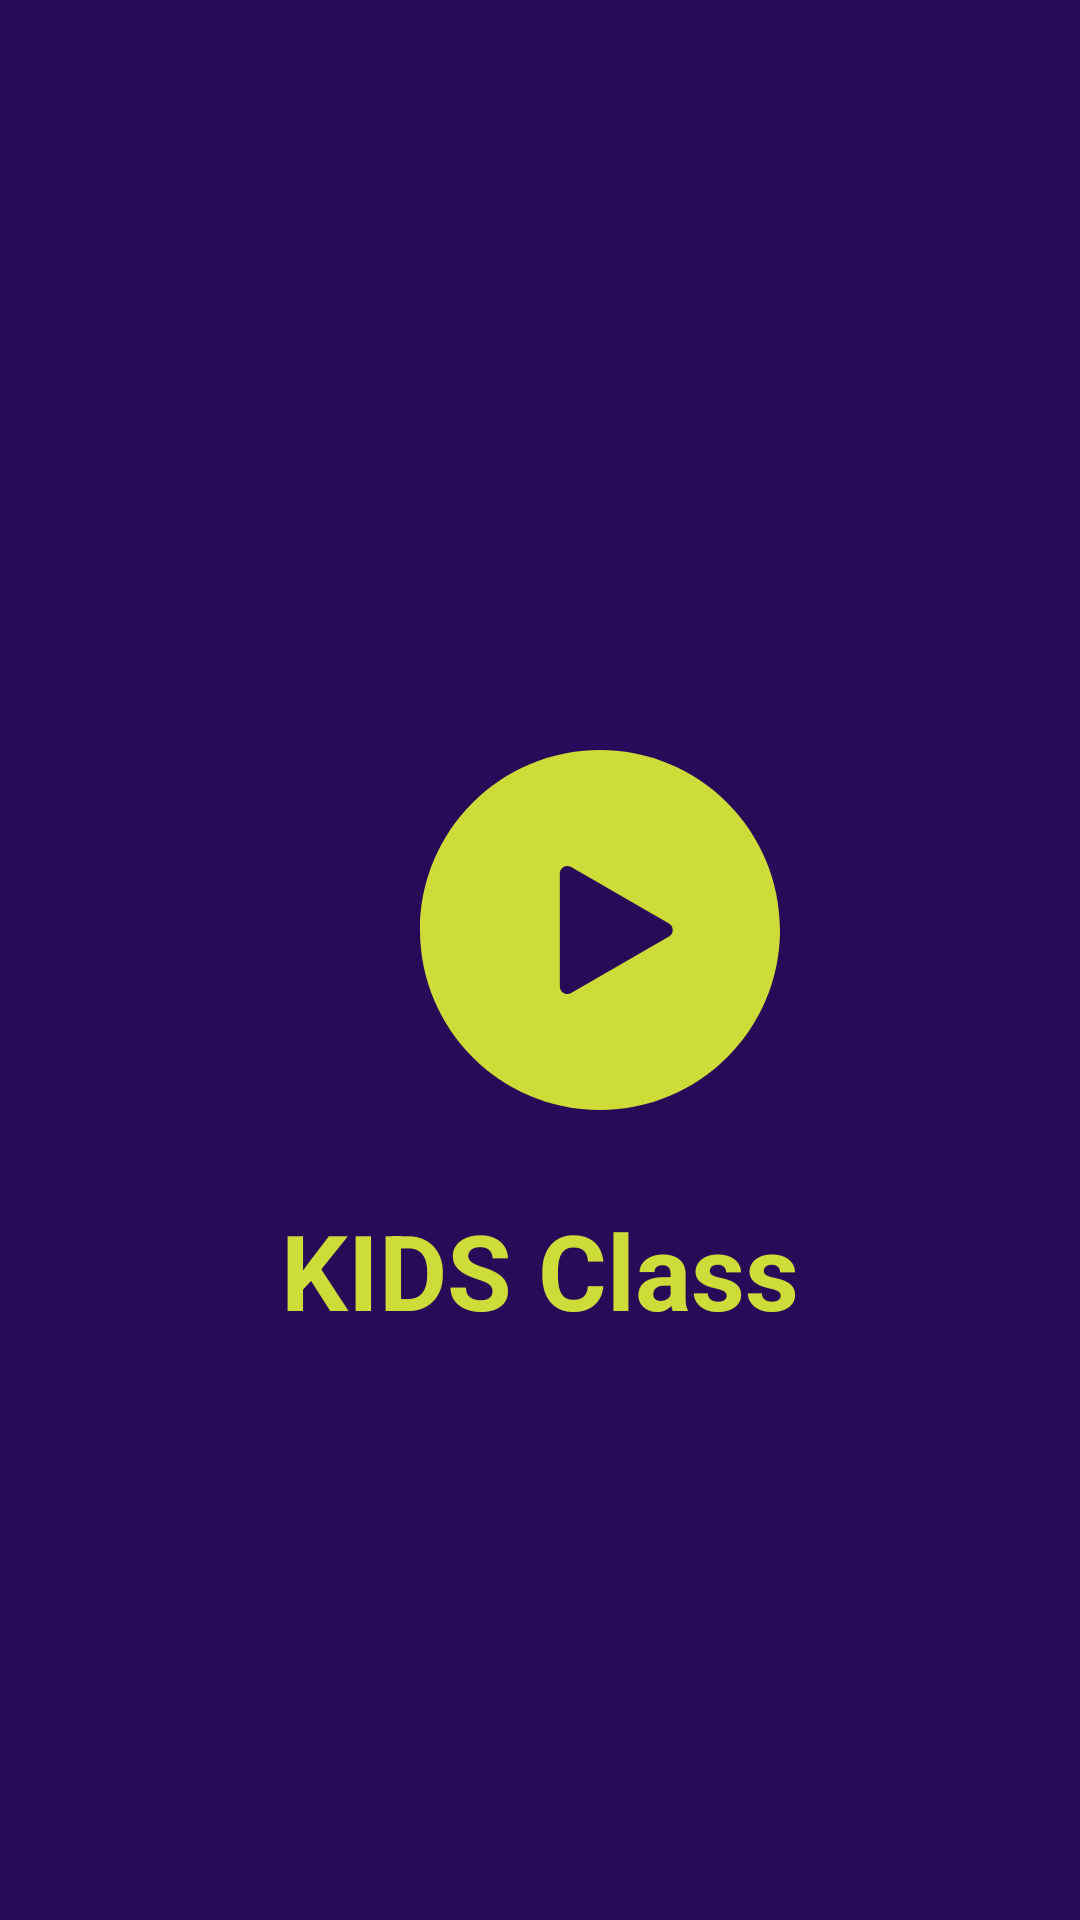

This screen was rendered from an Android layout file. Write that file and the resources it references.
<!-- AndroidManifest.xml: activity theme RestScreenTheme -->
<!-- res/layout/activity_splash.xml -->
<?xml version="1.0" encoding="utf-8"?>
<RelativeLayout xmlns:android="http://schemas.android.com/apk/res/android"
    xmlns:app="http://schemas.android.com/apk/res-auto"
    xmlns:tools="http://schemas.android.com/tools"
    android:layout_width="match_parent"
    android:layout_height="match_parent"
    android:background="#280A59"
    tools:context=".SplashActivity">

    <ImageView
        android:id="@+id/imgsplash"
        android:layout_width="wrap_content"
        android:layout_height="wrap_content"
        android:layout_marginStart="140dp"
        android:layout_marginTop="250dp"
        android:src="@drawable/splash_icon" />
    <TextView
        android:layout_width="wrap_content"
        android:layout_height="wrap_content"
        android:text="KIDS Class"
        android:textSize="35dp"
        android:textStyle="bold"
        android:layout_below="@+id/imgsplash"
        android:layout_marginTop="30dp"
        android:layout_centerInParent="true"
        android:textColor="#CDDC39"/>


</RelativeLayout>
<!-- resources referenced by this layout -->
<resources>
  <!-- drawable splash_icon (drawable-v24) -->
  <vector xmlns:android="http://schemas.android.com/apk/res/android"
      android:width="120dp"
      android:height="120dp"
      android:viewportWidth="120"
      android:viewportHeight="120">
    <path
        android:pathData="M60,0C26.86,0 0,26.86 0,60C0,93.14 26.86,120 60,120C93.14,120 120,93.14 120,60C120,26.86 93.14,0 60,0ZM83,62.18L50.39,81.01C48.71,81.98 46.61,80.77 46.61,78.83V41.17C46.61,39.23 48.71,38.02 50.39,38.99L83,57.82C84.68,58.79 84.68,61.21 83,62.18Z"
        android:fillColor="#CDDC39"/>
  </vector>
  <style name="RestScreenTheme" parent="Theme.AppCompat.DayNight.DarkActionBar">
          <item name="colorPrimary">@color/black</item>
          <item name="colorPrimaryDark">@color/black</item>
          <item name="colorAccent">@color/black</item>
      </style>
  <color name="black">#FF000000</color>
</resources>
